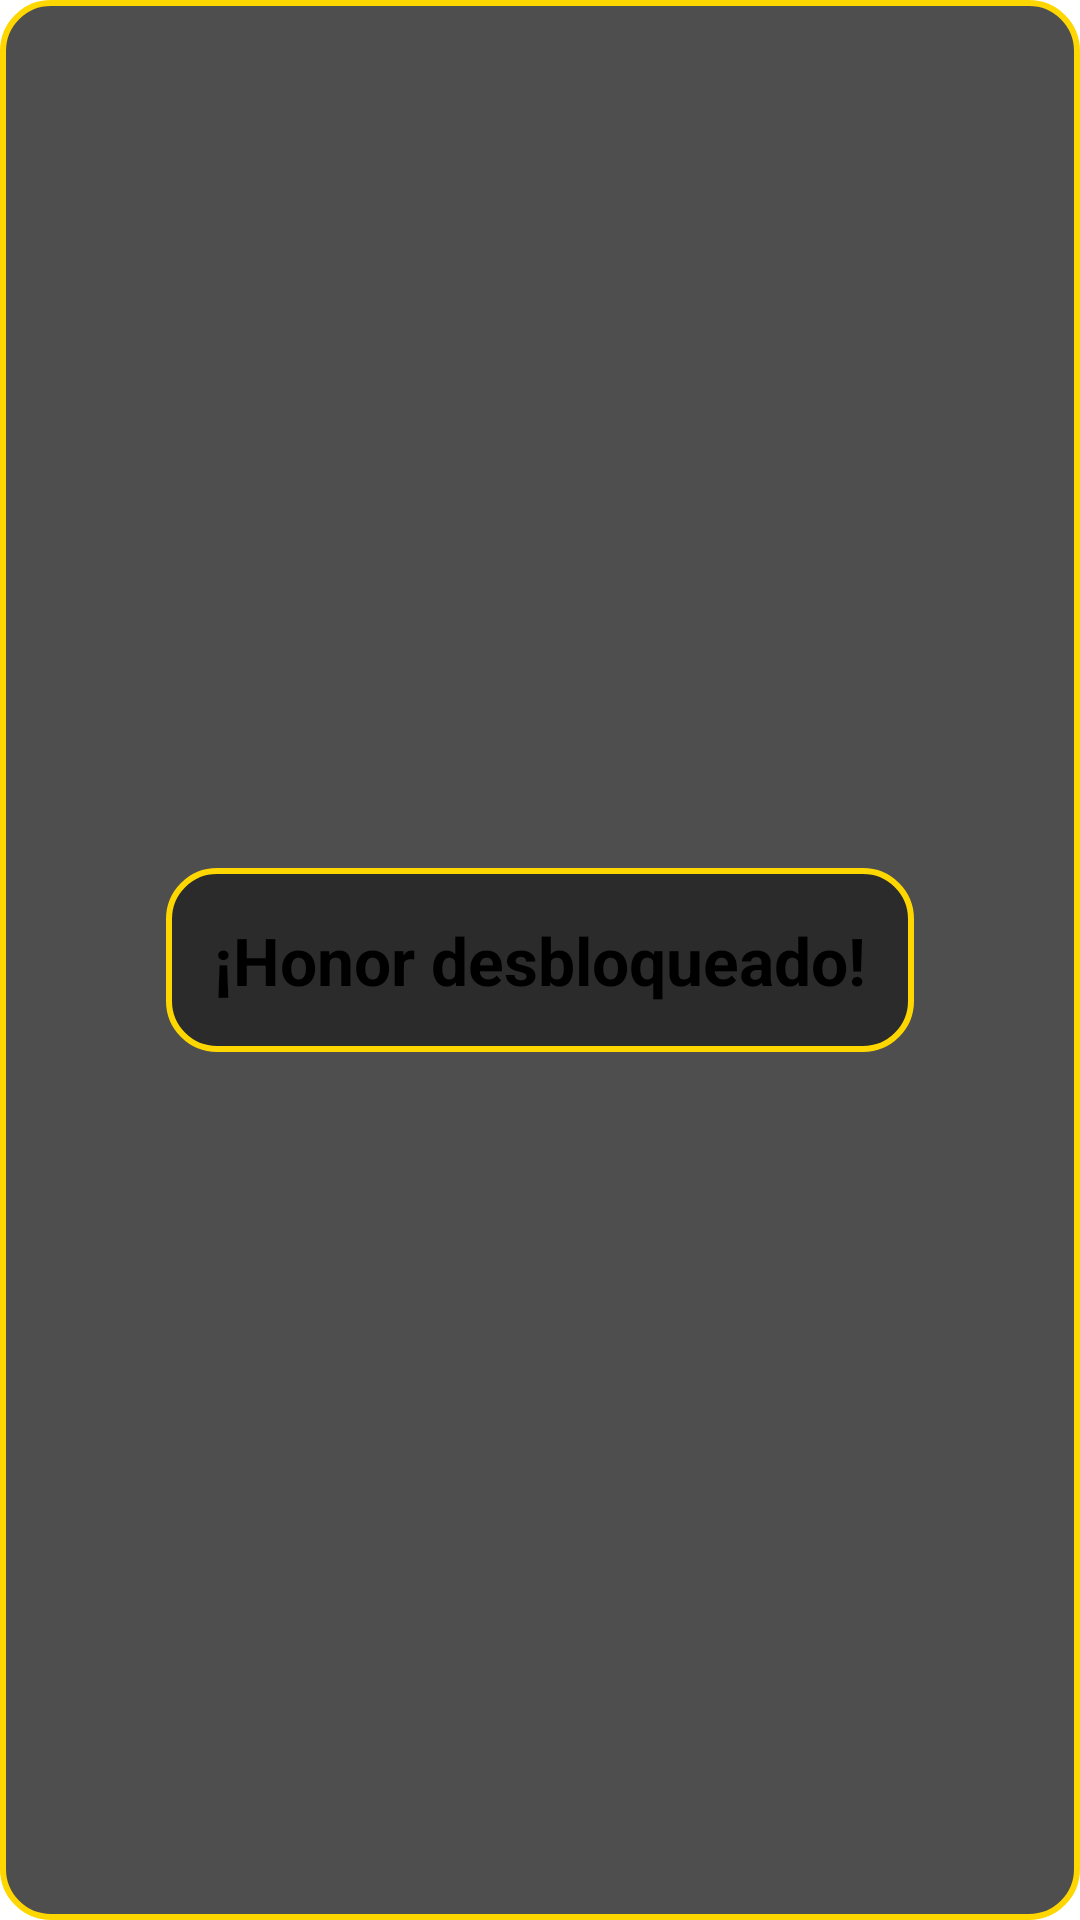

Write the Android layout XML for this screen, with the resource values it uses.
<!-- AndroidManifest.xml: application theme Olymperia.DarkAsphaltTheme -->
<!-- res/layout/dialog_honor_unlocked.xml -->
<?xml version="1.0" encoding="utf-8"?>
<LinearLayout xmlns:android="http://schemas.android.com/apk/res/android"
    android:id="@+id/dialogContainer"
    android:layout_width="match_parent"
    android:layout_height="wrap_content"
    android:padding="24dp"
    android:background="@drawable/bg_honor_dialog"
    android:orientation="vertical"
    android:gravity="center">

    <TextView
        android:id="@+id/tvTextoHonor"
        android:layout_width="wrap_content"
        android:layout_height="wrap_content"
        android:text="¡Honor desbloqueado!"
        android:textSize="22sp"
        android:textStyle="bold"
        android:gravity="center"
        android:textColor="@color/black"
        android:background="@drawable/bg_honor_dialog"
        android:padding="16dp"
        android:elevation="6dp"
        android:layout_marginTop="12dp"
        android:layout_marginBottom="12dp" />

</LinearLayout>
<!-- resources referenced by this layout -->
<resources>
  <color name="black">#FF000000</color>
  <!-- drawable bg_honor_dialog (drawable) -->
  <?xml version="1.0" encoding="utf-8"?>
  <shape xmlns:android="http://schemas.android.com/apk/res/android"
      android:shape="rectangle">
  
      <solid android:color="#CC222222" />
      <corners android:radius="16dp" />
      <padding
          android:left="16dp"
          android:top="16dp"
          android:right="16dp"
          android:bottom="16dp" />
      <stroke
          android:width="2dp"
          android:color="#FFD700" />
  </shape>
  <style name="Olymperia.DarkAsphaltTheme" parent="Theme.MaterialComponents.DayNight.DarkActionBar">
          <item name="android:textColorPrimary">@color/gold_antique</item>
          <item name="android:textColorSecondary">@color/gold_antique</item>
          <item name="colorPrimary">@color/asphalt_dark</item>
          <item name="colorOnPrimary">@color/gold_antique</item>
      </style>
  <color name="gold_antique">#D4AF37</color>
  <color name="asphalt_dark">#1C1C1C</color>
</resources>
